The GitHub repository Allovertom/camera_car contains a labelled image folder "camera_car" with 7 categories: 0_Center, 1_Left, 2_Right, 3_Back, Center, Left, Right. Examples follow, each with its label.

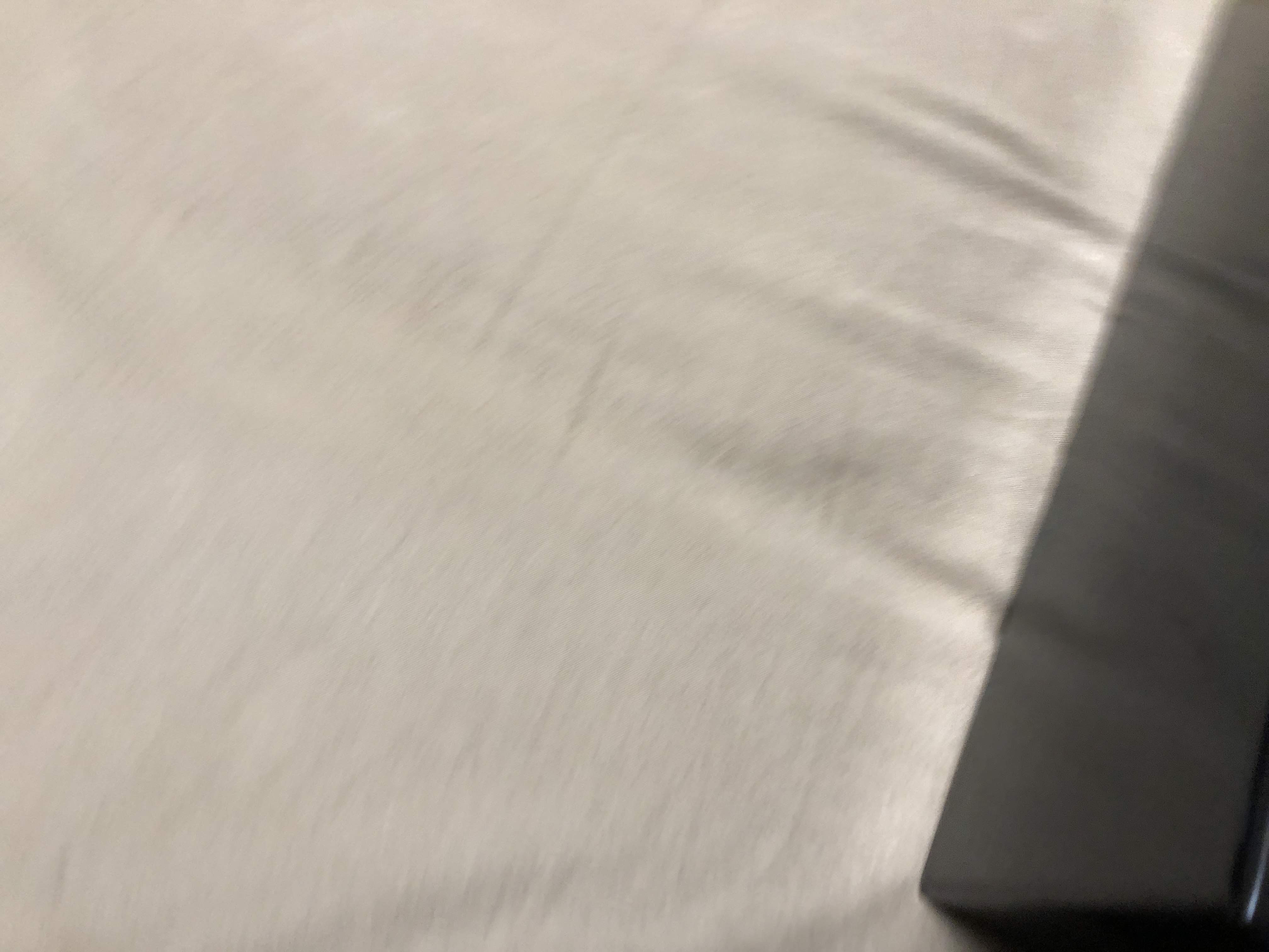
Label: 0_Center

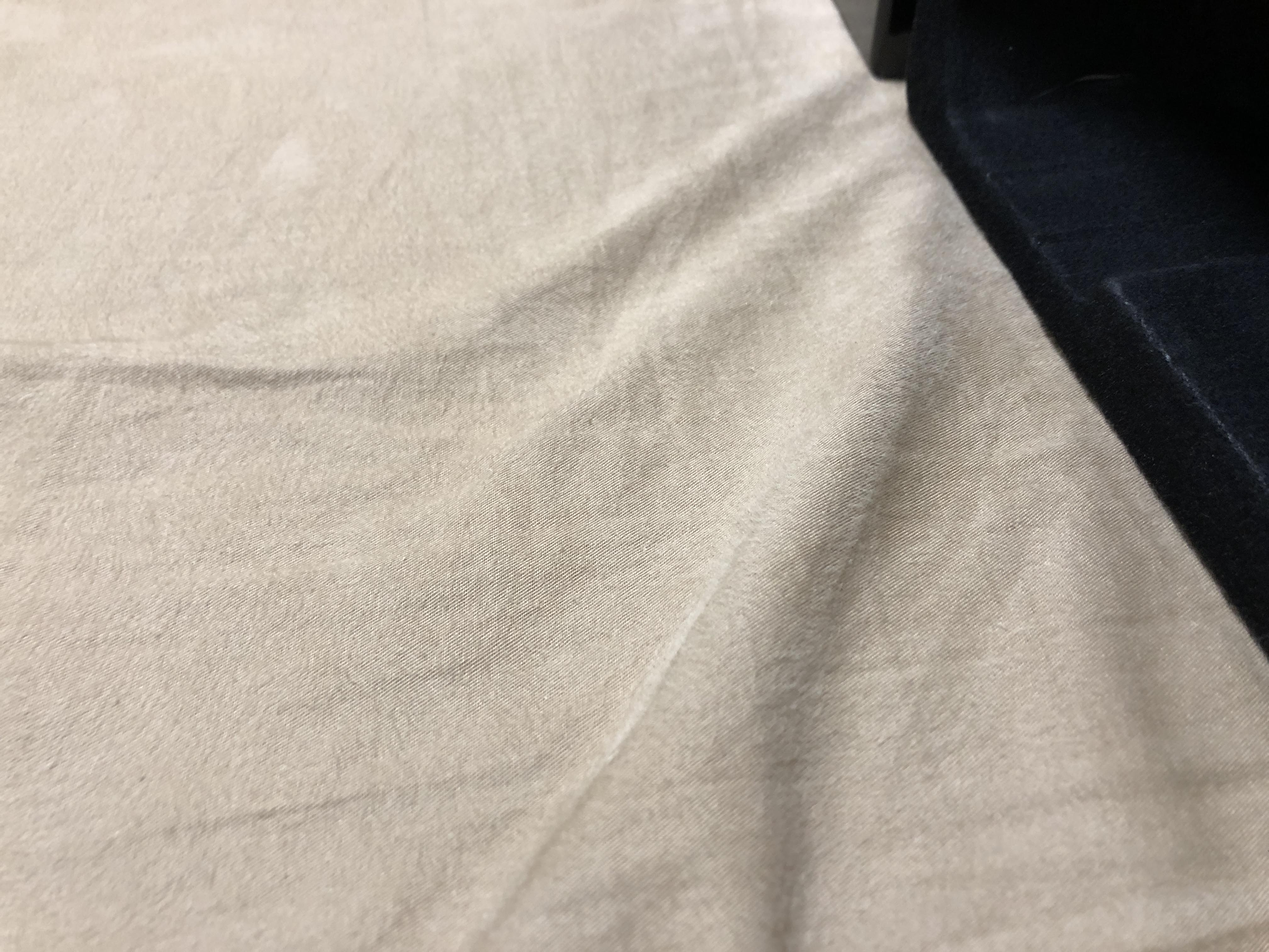
Label: 1_Left

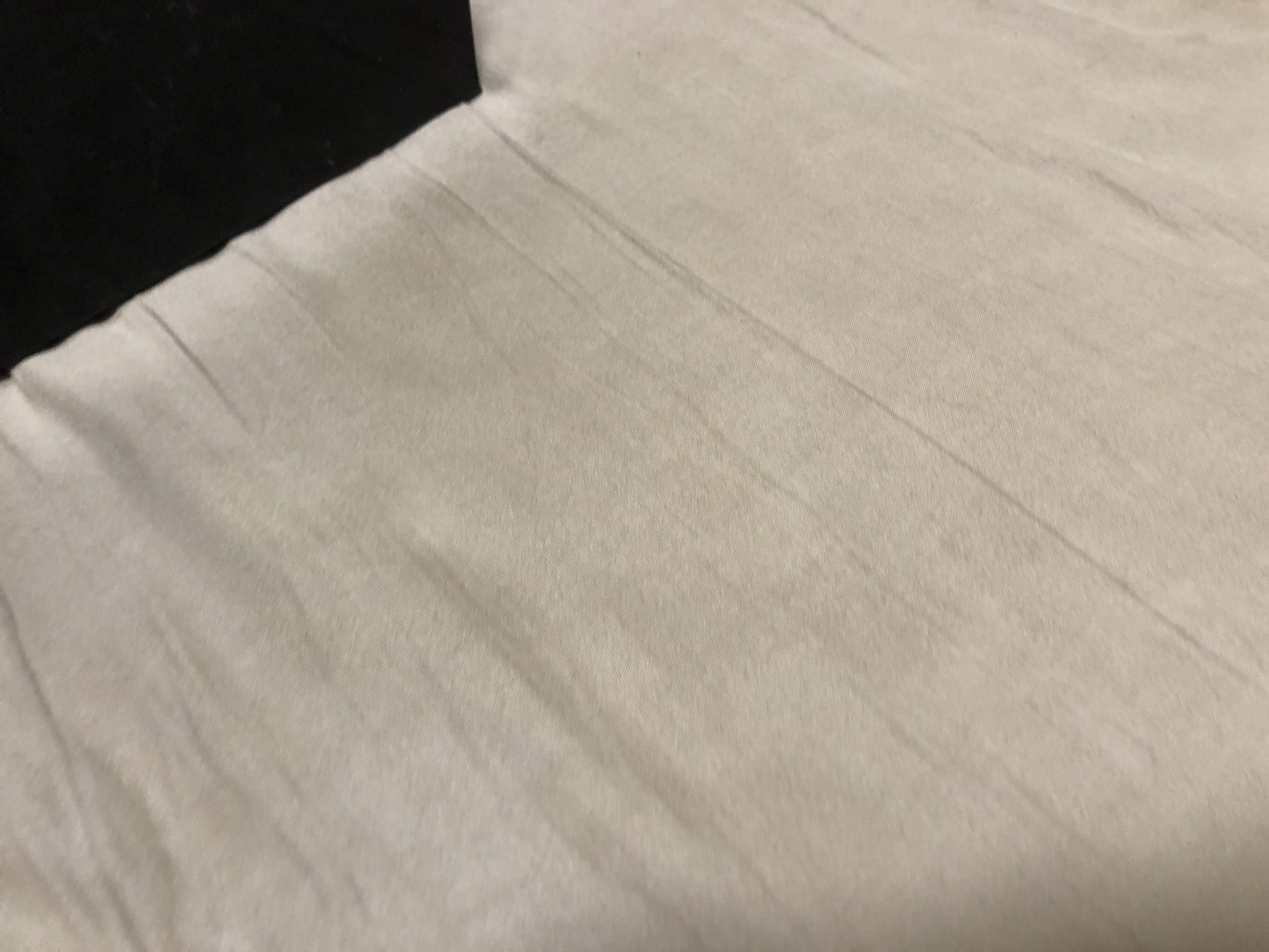
Label: 2_Right

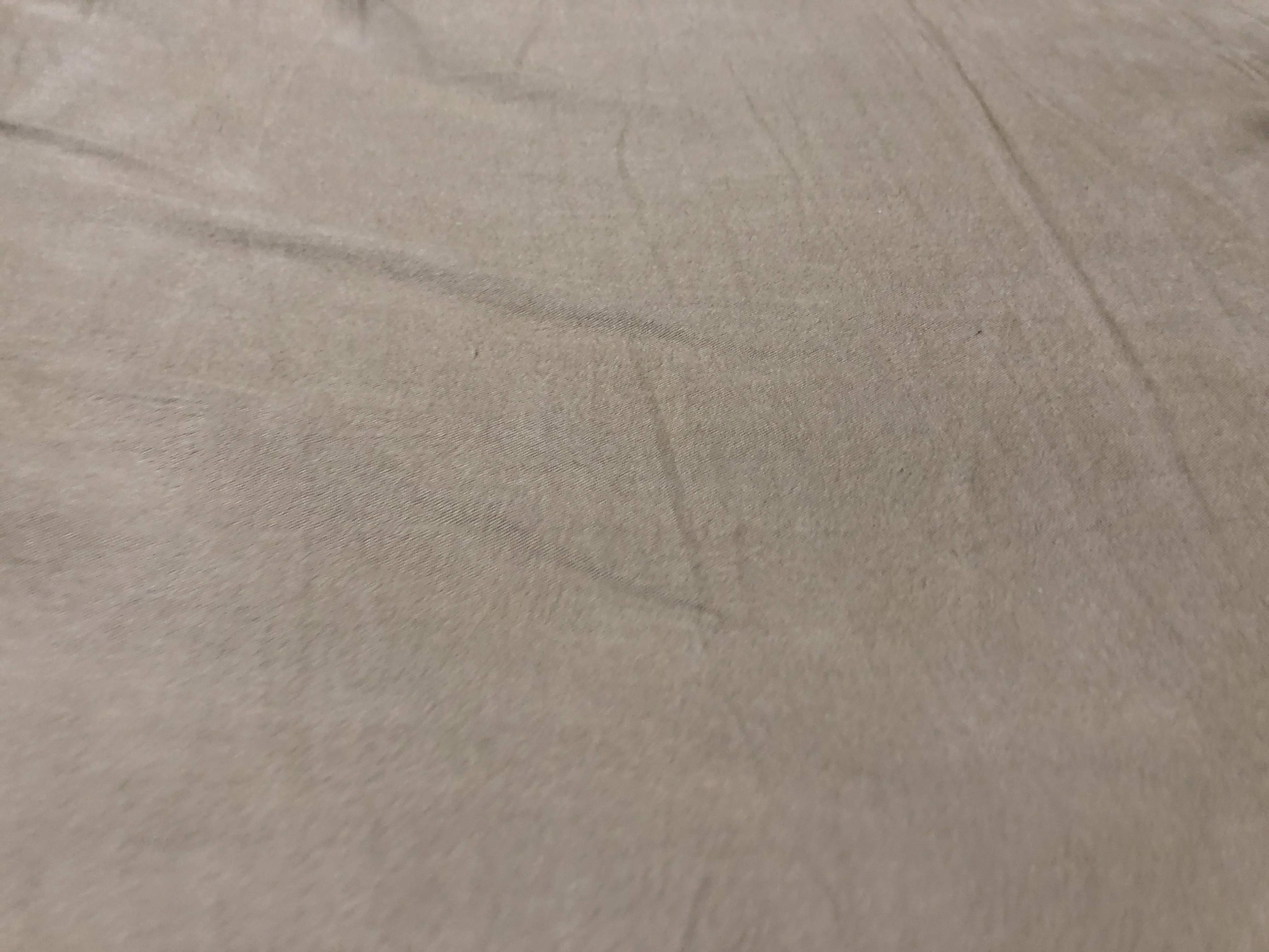
Label: Center

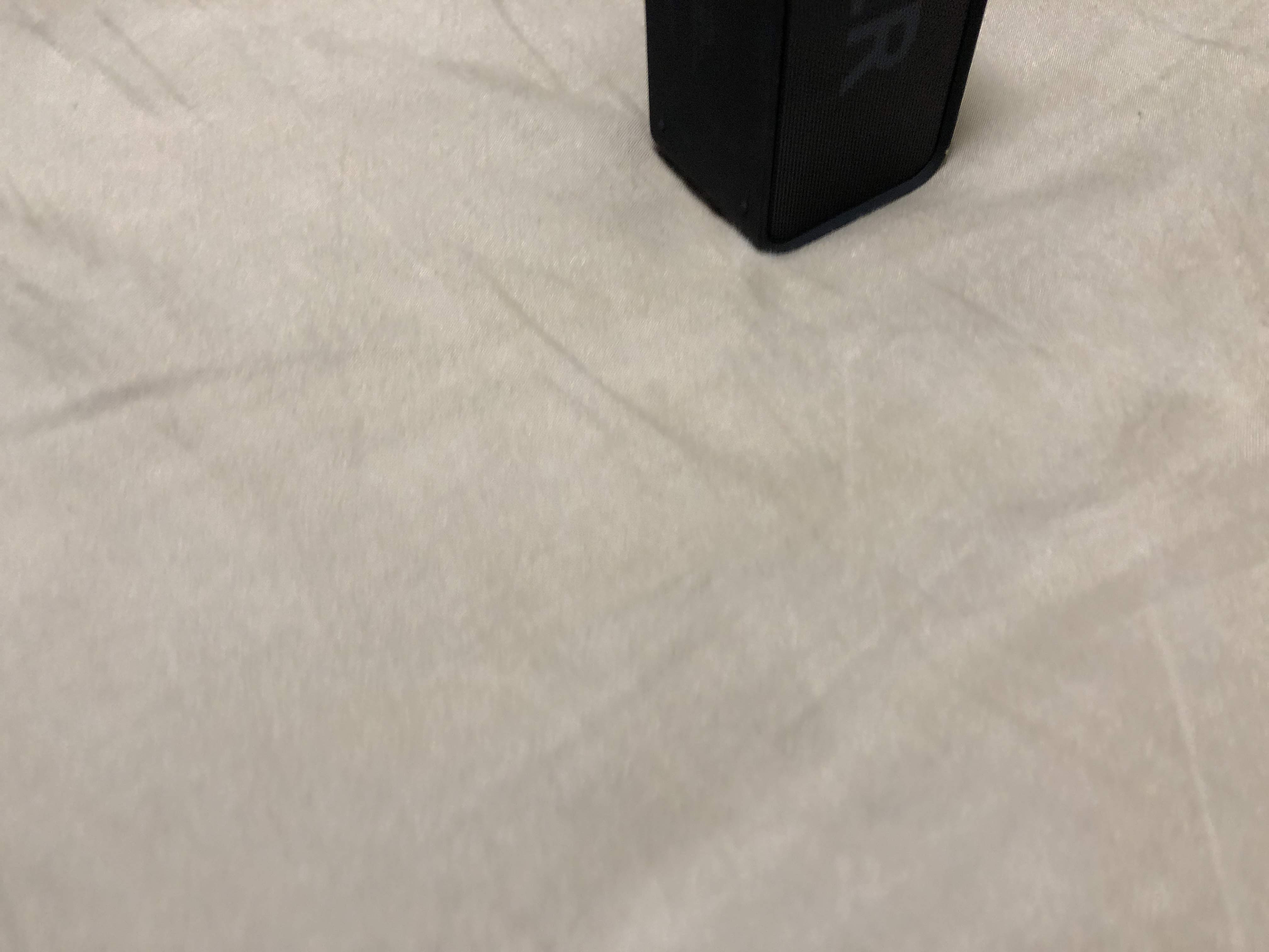
Label: Left

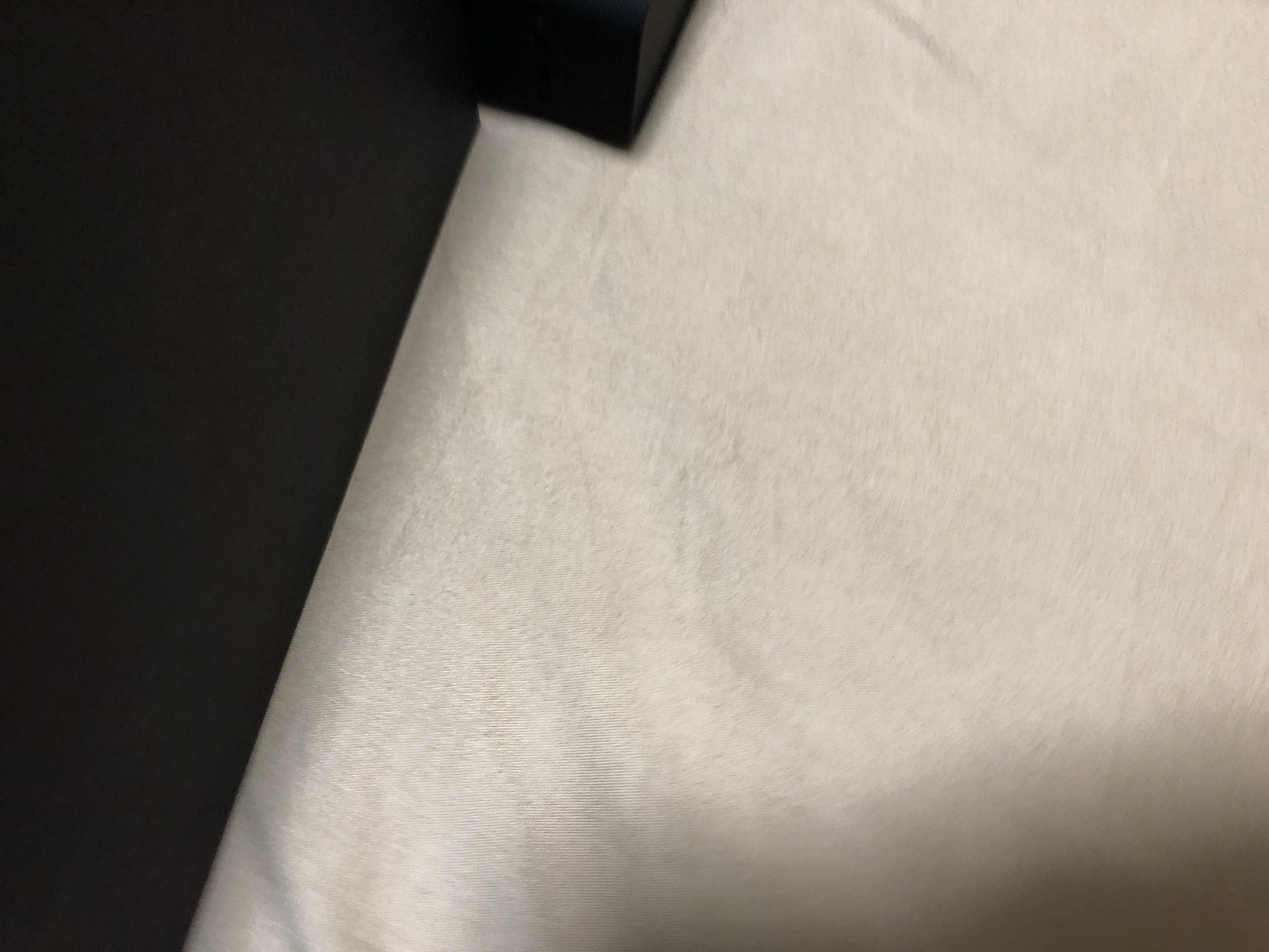
Label: 2_Right
